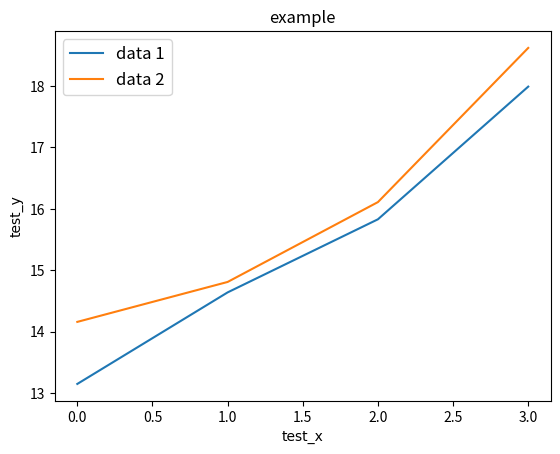

Python code for this plot:
# encoding: utf-8
"""
@author:  rentianhe
@contact: 596106517@qq.com
"""

import os
import argparse
import matplotlib

matplotlib.use("Agg")
import matplotlib.pyplot as plt

# helpers
def add_path(a, b):
    return os.path.join(a, b)

def load_data_from_txt(path):
    data = []
    with open(path, "r") as f:
        for _line in f.readlines():
            data.append(float(_line.strip()))
    return data

def draw_line_chart(data_list: list,
                    labels: list,
                    xlabel: str,
                    ylabel: str,
                    save_path: str,
                    legend = {"loc": "upper right", "frameon": True, "fontsize": 8},
                    title = None, # Optional
                    xlim = None, # Optional
                    ylim = None, # Optional  
                    ):
    assert len(labels) == len(data_list), "One kind of data matches one label"

    # setup
    plt.rcParams["figure.dpi"] = 100
    plt.clf()
    plt.xlabel(xlabel, fontproperties="Times New Roman")
    plt.ylabel(ylabel, fontproperties="Times New Roman")
    if xlim:
        plt.xlim(xlim[0], xlim[1])
    if ylim:
        plt.ylim(ylim[0], ylim[1])

    for data, label in zip(data_list, labels):
        idx = [i for i in range(len(data))]
        plt.plot(idx, data, label=label)
    if title:
        plt.title(title)
    plt.legend(loc=legend["loc"], frameon=legend["frameon"], fontsize=legend["fontsize"])
    plt.savefig(save_path)
    print("Save image to [PATH: '%s']" % save_path)
    
if __name__ == "__main__":
    # test data
    data1 = {"data": [13.15, 14.64, 15.83, 17.99], "name": "data 1"}
    data2 = {"data": [14.16, 14.81, 16.11, 18.62], "name": "data 2"}
    data_list = []
    data_list.append(data1["data"])
    data_list.append(data2["data"])
    name_list = []
    name_list.append(data1["name"])
    name_list.append(data2["name"])

    draw_line_chart(data_list=data_list,
                    labels=name_list,
                    xlabel="test_x",
                    ylabel="test_y",
                    save_path="./test.jpg",
                    legend={"loc": "upper left", "frameon": True, "fontsize": 12},
                    title="example")
